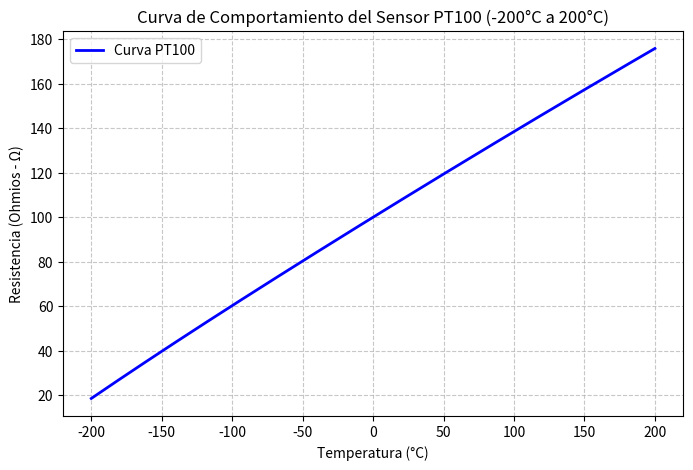

Python code for this plot:
#Taller 1 Algoritmos de Robotica 
#David Alejandro Rodriguez Olaya y Robin Santiago Rojas Guzman
#C 1

#Iportar librerias 
import numpy as np
import matplotlib.pyplot as plt

#Constantes de la ecuacion
R0 = 100.0
A = 3.9083e-3
B = -5.775e-7
C = -4.183e-12

def calcular_resistencia_pt100(t):
    
    r = np.zeros_like(t)
    
    tem_negativas = t < 0
    
    r[tem_negativas] = R0 * (1 + A * t[tem_negativas] + B * (t[tem_negativas]**2) + C * (t[tem_negativas] - 100) * (t[tem_negativas]**3))
    
    tem_positivas = t >= 0

    r[tem_positivas] = R0 * (1 + A * t[tem_positivas] + B * (t[tem_positivas]**2))
    
    return r


temperaturas = np.linspace(-200, 200, 401)


resistencias = calcular_resistencia_pt100(temperaturas)

#Graficacion
plt.figure(figsize=(8, 5))
plt.plot(temperaturas, resistencias, color='blue', linewidth=2, label='Curva PT100')
plt.title("Curva de Comportamiento del Sensor PT100 (-200°C a 200°C)")
plt.xlabel("Temperatura (°C)")
plt.ylabel("Resistencia (Ohmios - Ω)")
plt.grid(True, linestyle='--', alpha=0.7)
plt.legend()

#Display
plt.show()
